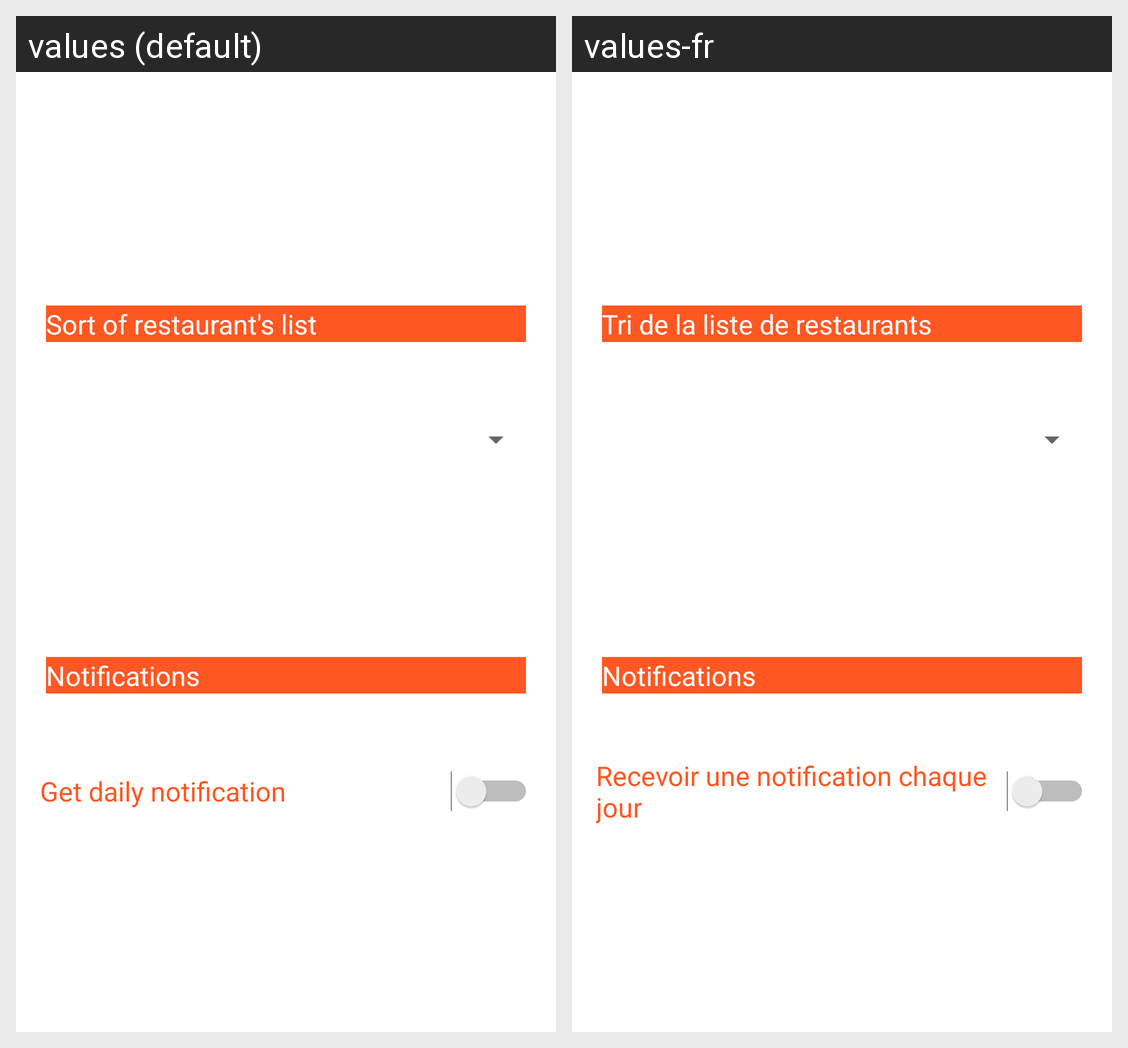

For this localized Android screen grid, give each drawn string resource with its value in every locale shown.
Android screen res/layout/fragment_settings.xml rendered under 2 locales, left to right: values (default), values-fr. Device: Nexus 5 (rendered at 1080×1920; each locale shown at half size, 540×960, under a caption strip naming it); theme AppTheme.
Strings drawn on this screen, with the default value and each locale's value (text and hints the layout hard-codes, and strings that could not be matched under every locale, appear in the picture but are not listed):

sort_of_list
  values: Sort of restaurant's list
  values-fr: Tri de la liste de restaurants

notifs
  values: Notifications
  values-fr: Notifications

sending_notifs
  values: Get daily notification
  values-fr: Recevoir une notification chaque jour
